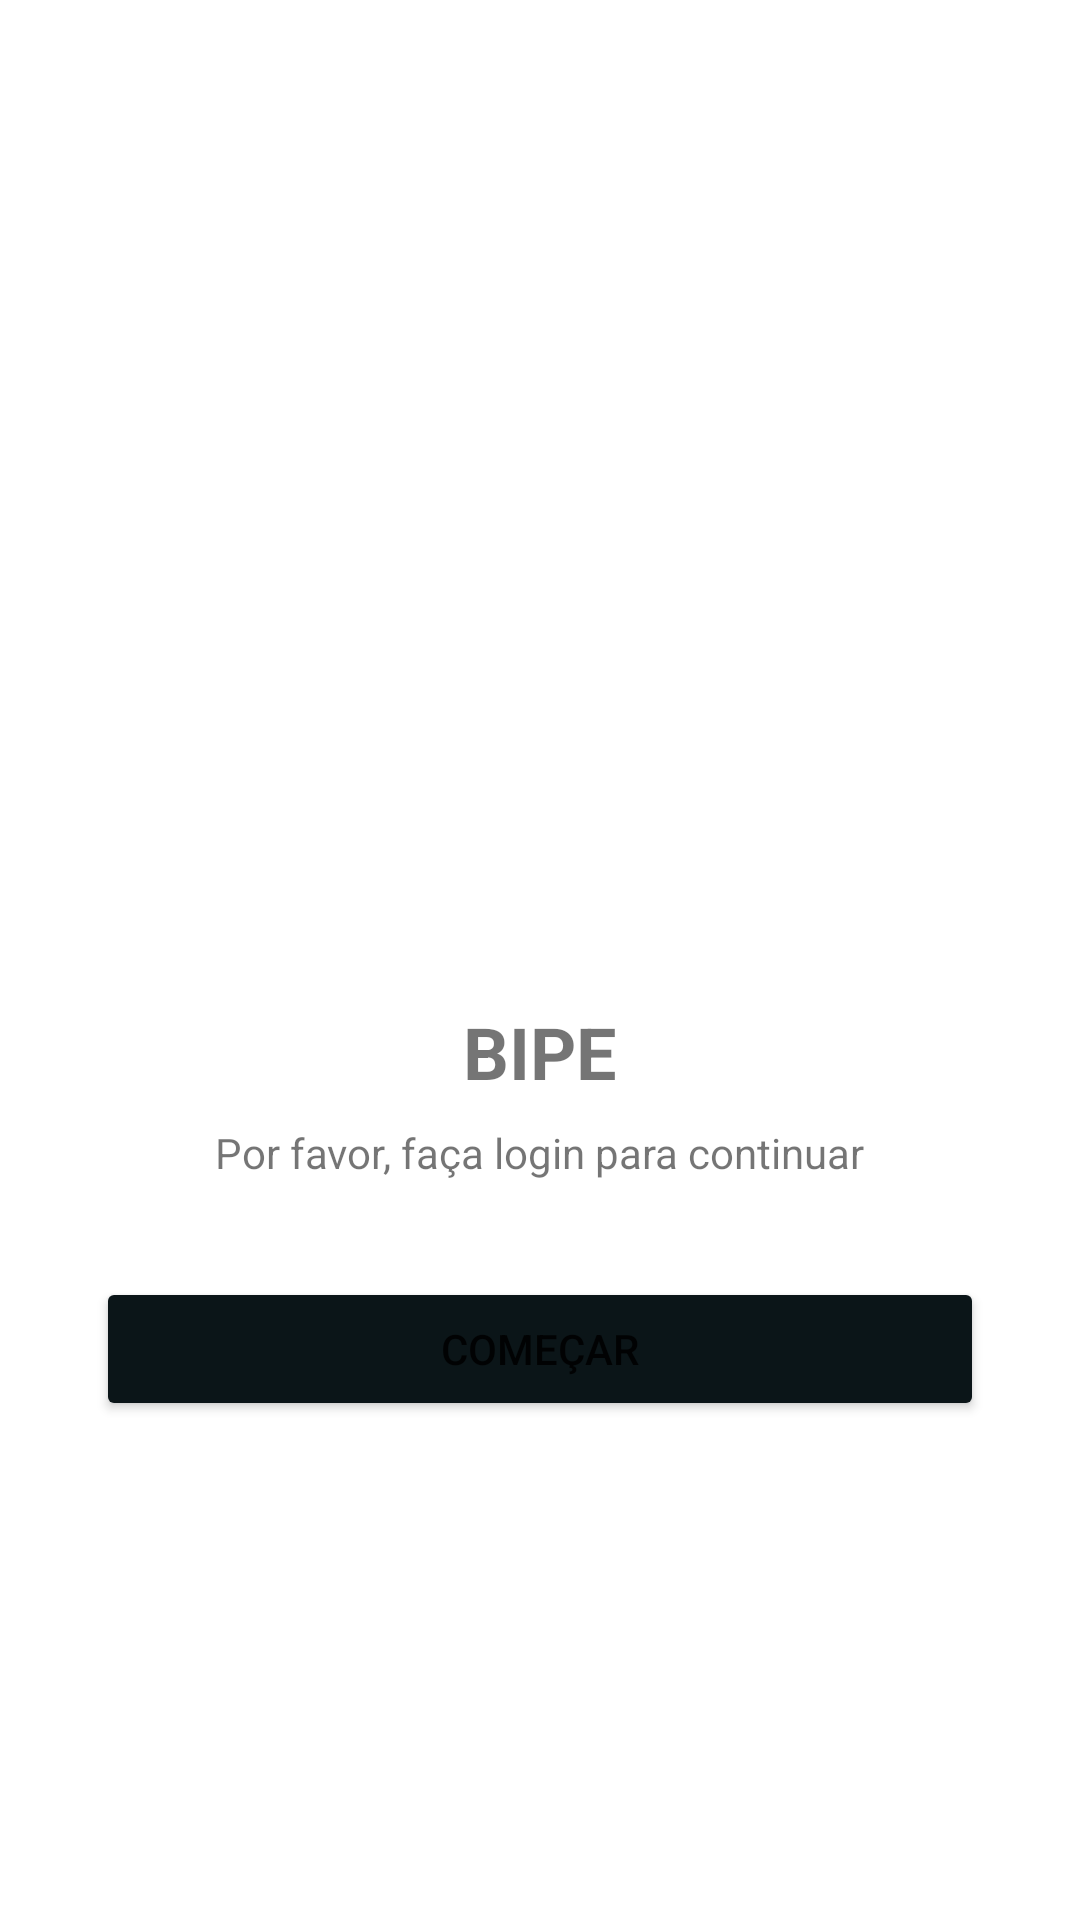

Reconstruct the res/layout file that produces this screen, plus the resources it refers to.
<!-- AndroidManifest.xml: application theme Theme.Owntracks -->
<!-- res/layout/ui_login.xml -->
<?xml version="1.0" encoding="utf-8"?>
<layout xmlns:android="http://schemas.android.com/apk/res/android">
    <LinearLayout
        android:layout_width="match_parent"
        android:layout_height="match_parent"
        android:gravity="center"
        android:orientation="vertical"
        android:padding="32dp">

        <ImageView
            android:layout_width="120dp"
            android:layout_height="120dp"
            android:src="@drawable/ic_owntracks_80"
            android:layout_marginBottom="48dp"
            android:contentDescription="Logo" />

        <TextView
            android:layout_width="wrap_content"
            android:layout_height="wrap_content"
            android:layout_marginBottom="8dp"
            android:text="BIPE"
            android:textSize="24sp"
            android:textStyle="bold" />

        <TextView
            android:layout_width="wrap_content"
            android:layout_height="wrap_content"
            android:text="Por favor, faça login para continuar"
            android:layout_marginBottom="32dp"/>

        <Button
            android:id="@+id/btnLogin"
            android:layout_width="match_parent"
            android:layout_height="wrap_content"
            android:backgroundTint="@color/OTPrimaryBlue"
            android:text="Começar" />

        <ProgressBar
            android:id="@+id/progressSetup"
            android:layout_width="wrap_content"
            android:layout_height="wrap_content"
            android:visibility="gone"
            android:layout_marginTop="16dp" />

    </LinearLayout>
</layout>
<!-- resources referenced by this layout -->
<resources>
  <color name="OTPrimaryBlue">#0b1518</color>
  <style name="Theme.Owntracks" parent="@style/Theme.MaterialComponents.DayNight.NoActionBar">
          <item name="colorPrimary">@color/OTPrimaryBlue</item>
          <item name="colorOnPrimary">@color/md_white_1000</item>
          <item name="colorSecondary">@color/OTPrimaryBlue</item>
          <item name="colorOnSecondary">@color/md_white_1000</item>
          <item name="colorAccent">@color/OTPrimaryBlue</item>
  
          <item name="android:windowLightStatusBar">false</item>
          <item name="android:statusBarColor">@android:color/transparent</item>
          <item name="android:navigationBarColor">@android:color/transparent</item>
  
          <item name="preferenceTheme">@style/Theme.Owntracks.Preferences</item>
          <item name="toolbarStyle">@style/Theme.Owntracks.Toolbar</item>
          <item name="toolbarNavigationButtonStyle">
              @style/Theme.Owntracks.ToolbarNavigationButton
          </item>
          <item name="drawerArrowStyle">@style/Theme.Owntracks.ToolbarDrawerArrowStyle</item>
          <item name="actionOverflowButtonStyle">@style/Theme.Owntracks.Overflow</item>
          <item name="materialAlertDialogTheme">@style/Theme.Owntracks.AlertDialog</item>
          <item name="colorRegion">@color/MapRegion</item>
          <item name="actionMenuTextColor">?attr/colorOnPrimary</item>
          <item name="android:actionMenuTextColor">?attr/colorOnPrimary</item>
  
          
          <item name="navigationViewStyle">@style/Theme.Owntracks.NavigationView</item>
      </style>
  <style name="Theme.Owntracks.Preferences" parent="@style/PreferenceThemeOverlay">
          <item name="android:tint">?attr/colorPrimary</item>
      </style>
  <style name="Theme.Owntracks.Toolbar" parent="@style/Widget.MaterialComponents.Toolbar.Primary">
          <item name="titleTextColor">?attr/colorOnPrimary</item>
      </style>
  <style name="Theme.Owntracks.ToolbarNavigationButton" parent="Widget.AppCompat.Toolbar.Button.Navigation">
          <item name="tint">?attr/colorOnPrimary</item>
      </style>
  <style name="Theme.Owntracks.ToolbarDrawerArrowStyle" parent="Widget.AppCompat.DrawerArrowToggle">
          <item name="color">?attr/colorOnPrimary</item>
      </style>
  <style name="Theme.Owntracks.Overflow" parent="Widget.AppCompat.Light.ActionButton.Overflow">
          <item name="tint">?attr/colorOnPrimary</item>
      </style>
  <style name="Theme.Owntracks.AlertDialog" parent="@style/ThemeOverlay.MaterialComponents.MaterialAlertDialog">
          <item name="android:tint">?attr/colorPrimary</item>
      </style>
  <color name="MapRegion">#40ffaa00</color>
  <style name="Theme.Owntracks.NavigationView" parent="Widget.MaterialComponents.NavigationView">
          <item name="itemIconTint">?android:textColorSecondary</item>
          <item name="itemTextColor">?android:textColorSecondary</item>
          <item name="itemIconPadding">32dp</item>
      </style>
</resources>
